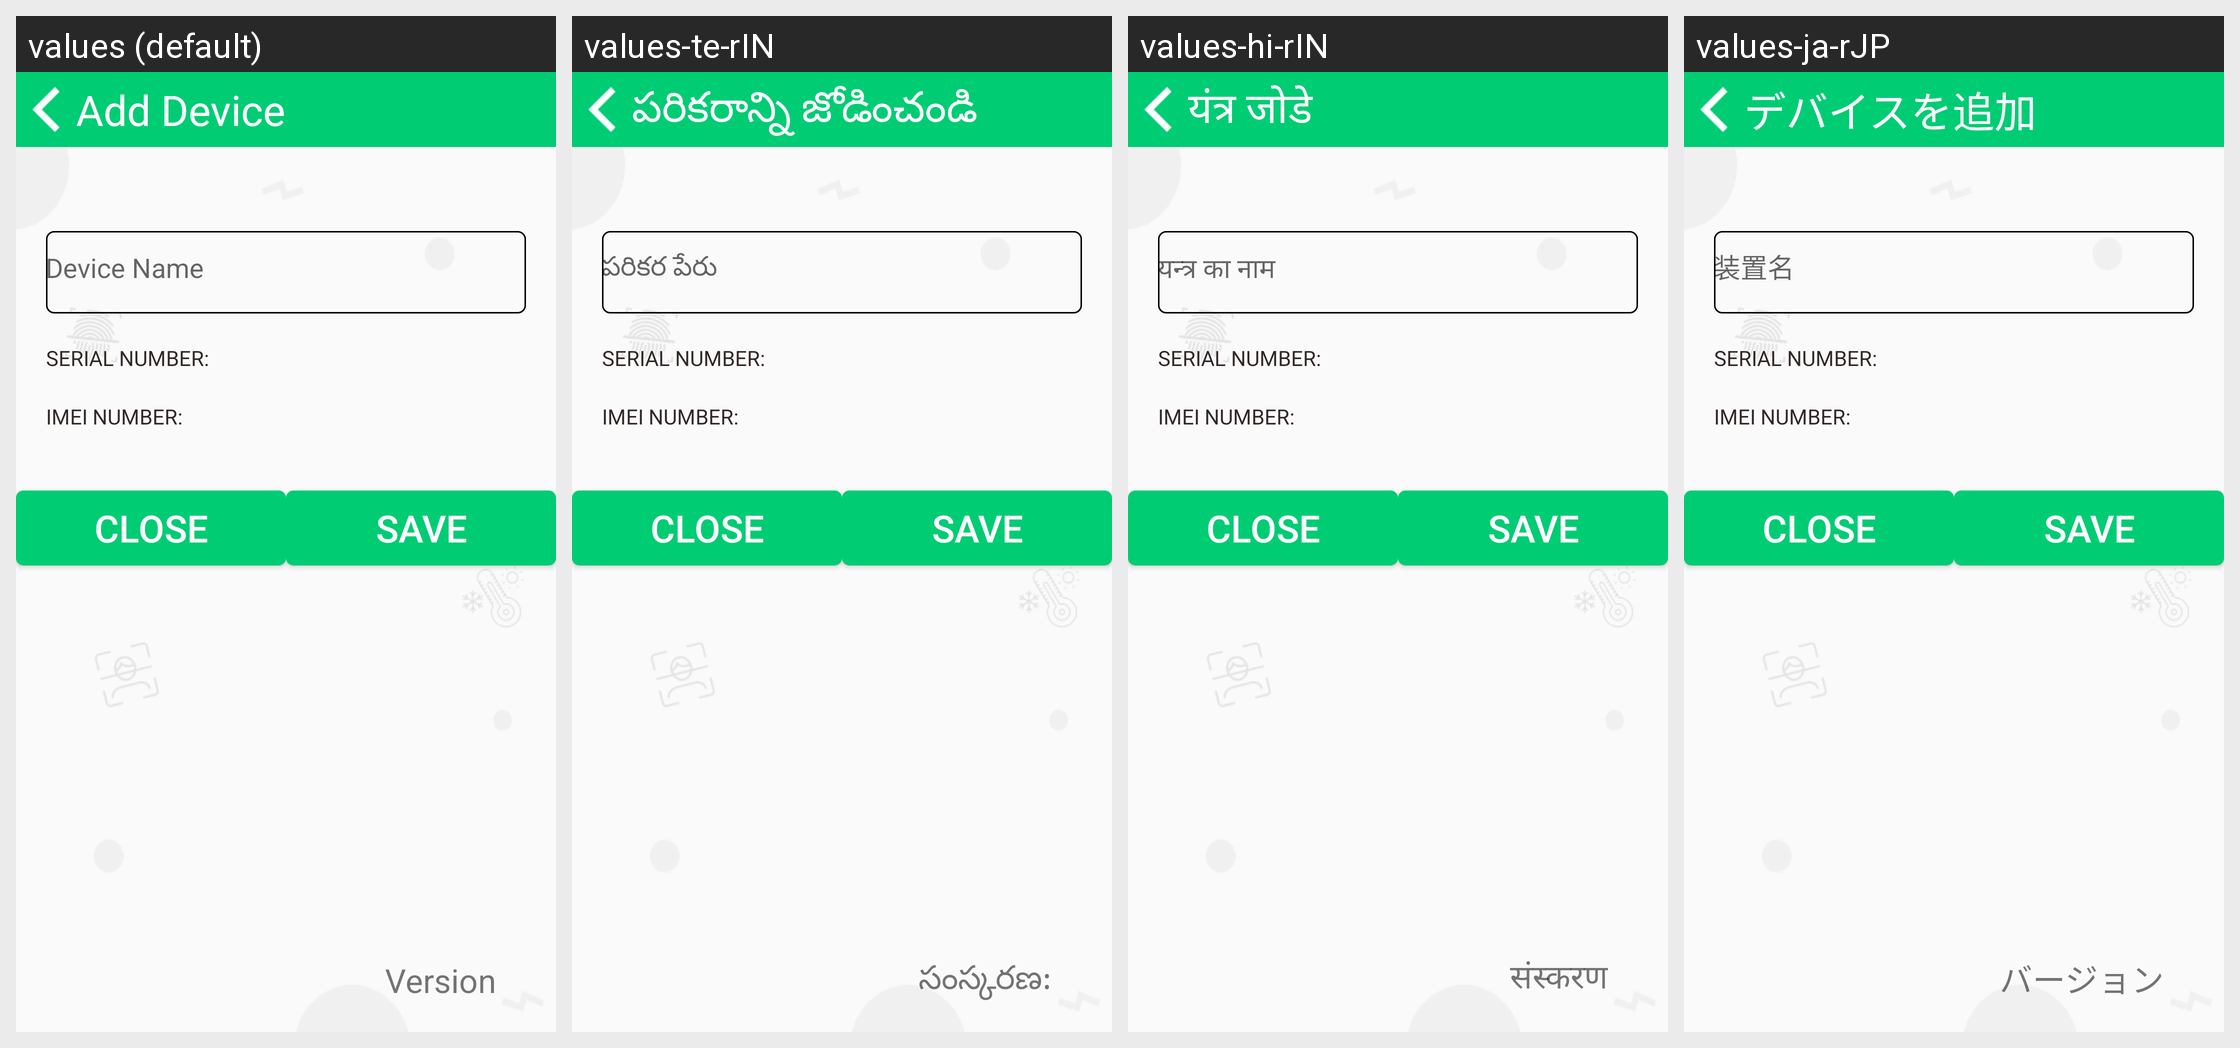

Here is an Android app screen in its default locale and in the app's own translations. Write out the translated-string differences for the strings that appear on this screen.
Android screen res/layout/activity_register_admin.xml rendered under 4 locales, left to right: values (default), values-te-rIN, values-hi-rIN, values-ja-rJP. Device: Nexus 5 (rendered at 1080×1920; each locale shown at half size, 540×960, under a caption strip naming it); theme AppTheme.
Other locales in the repository, not shown: values-de-rDE, values-es-rES, values-fr-rFR, values-it-rIT, values-kn-rIN, values-ta-rIN, values-zh-rCN.
Strings drawn on this screen, with the default value and each locale's value (text and hints the layout hard-codes, and strings that could not be matched under every locale, appear in the picture but are not listed):

add_device_info
  values: Add Device
  values-te-rIN: పరికరాన్ని జోడించండి
  values-hi-rIN: यंत्र जोडे
  values-ja-rJP: デバイスを追加

device_name
  values: Device Name
  values-te-rIN: పరికర పేరు
  values-hi-rIN: यन्त्र का नाम
  values-ja-rJP: 装置名

app_version
  values: Version
  values-te-rIN: సంస్కరణ:
  values-hi-rIN: संस्करण
  values-ja-rJP: バージョン
